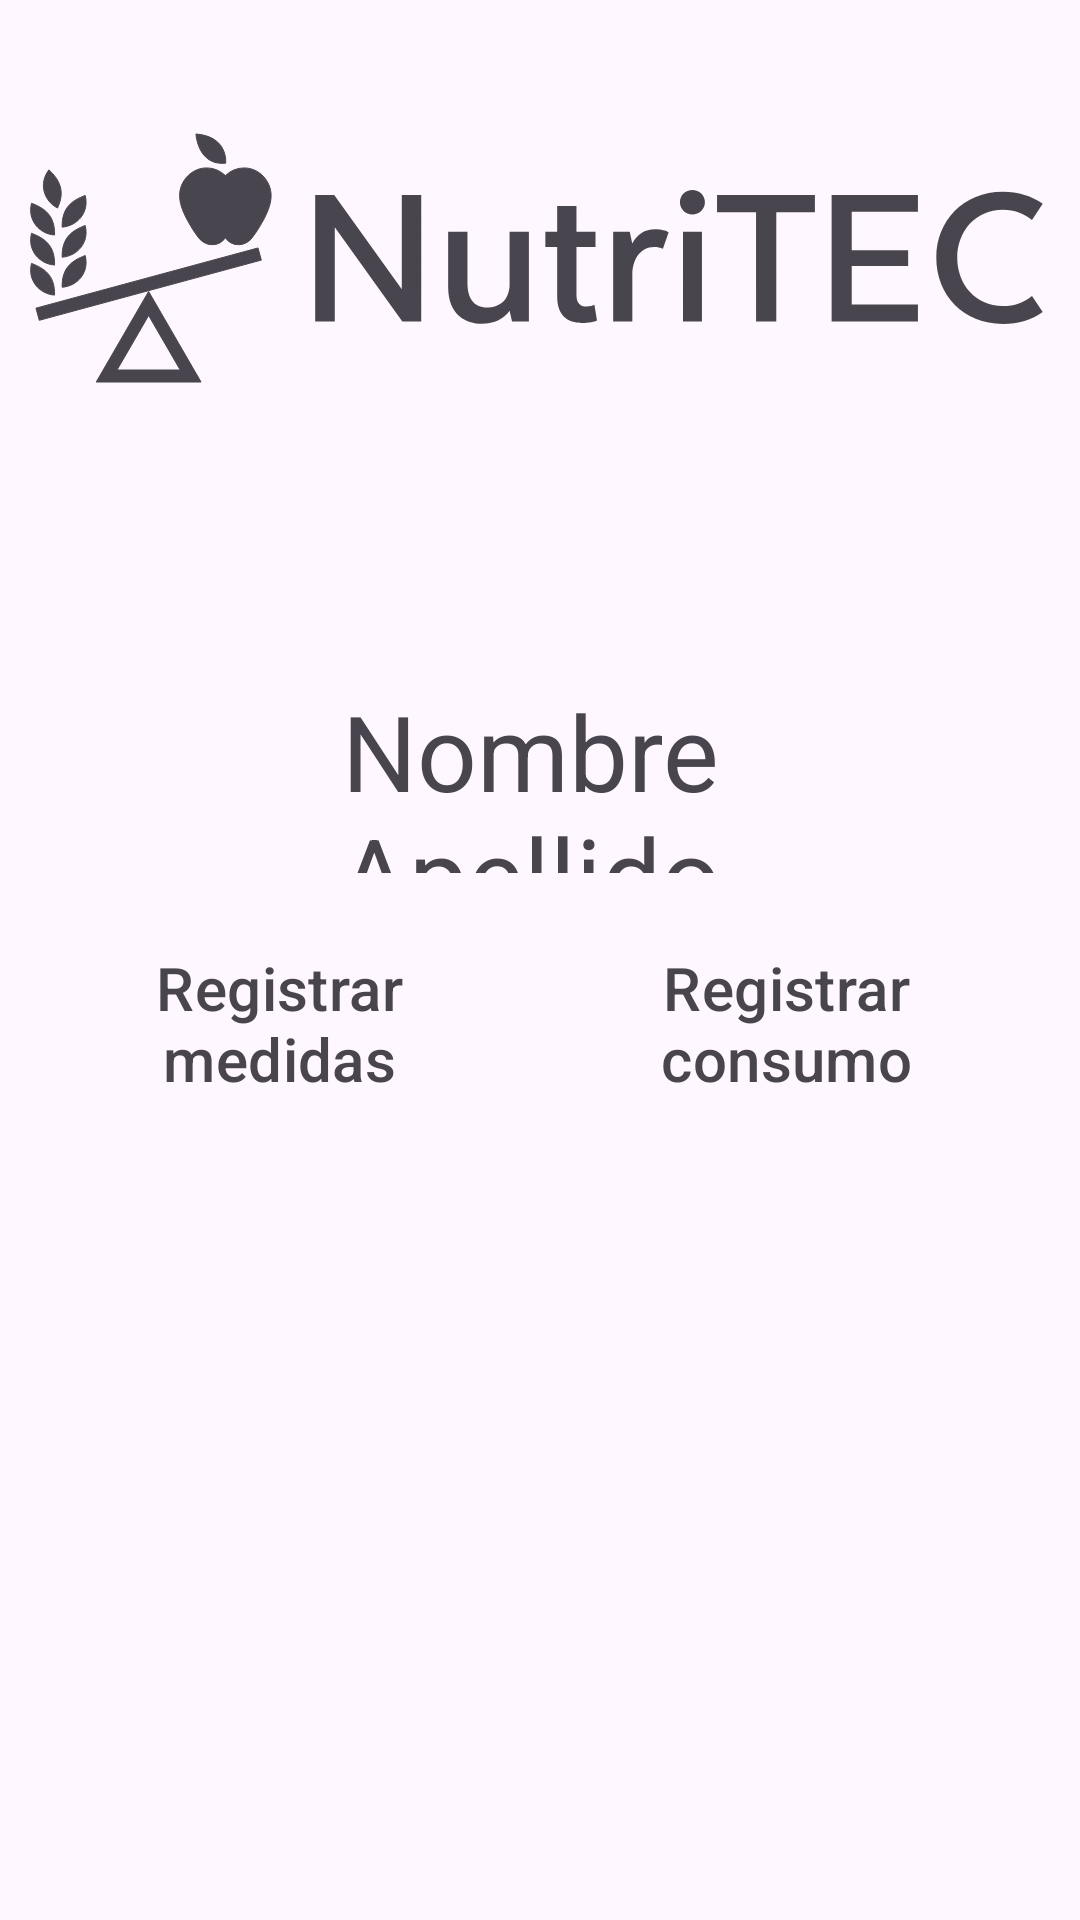

Reconstruct the res/layout file that produces this screen, plus the resources it refers to.
<!-- AndroidManifest.xml: application theme Theme.NutriTECPaciente -->
<!-- res/layout/activity_main.xml -->
<?xml version="1.0" encoding="utf-8"?>
<androidx.constraintlayout.widget.ConstraintLayout xmlns:android="http://schemas.android.com/apk/res/android"
    xmlns:app="http://schemas.android.com/apk/res-auto"
    xmlns:tools="http://schemas.android.com/tools"
    android:layout_width="match_parent"
    android:layout_height="match_parent"
    tools:context=".MainActivity">

    <LinearLayout
        android:layout_width="match_parent"
        android:layout_height="match_parent"
        android:layout_marginTop="1dp"
        android:layout_marginEnd="2dp"
        android:layout_marginBottom="1dp"
        android:orientation="vertical"
        android:padding="10sp"
        app:layout_constraintBottom_toBottomOf="parent"
        app:layout_constraintEnd_toEndOf="parent"
        app:layout_constraintStart_toStartOf="parent"
        app:layout_constraintTop_toTopOf="parent">

        <ImageView
            android:id="@+id/imageView"
            android:layout_width="match_parent"
            android:layout_height="150sp"
            app:srcCompat="@drawable/full_logo" />

        <Space
            android:layout_width="match_parent"
            android:layout_height="65sp" />

        <LinearLayout
            android:layout_width="match_parent"
            android:layout_height="wrap_content"
            android:layout_gravity="center"
            android:orientation="horizontal">

            <Button
                android:id="@+id/personal_info_btn"
                style="@style/Widget.AppCompat.Button.Borderless.Colored"
                android:layout_width="60sp"
                android:layout_height="65sp"
                android:layout_weight="1"
                app:icon="@drawable/baseline_person_24"
                app:iconPadding="0dp"
                app:iconTint="?attr/editTextColor" />

            <TextView
                android:id="@+id/user_name_show_text"
                android:layout_width="wrap_content"
                android:layout_height="65sp"
                android:layout_weight="1"
                android:text="@string/username_placeholder"
                android:textAlignment="center"
                android:textSize="35sp" />

            <Space
                android:layout_width="65sp"
                android:layout_height="65sp"
                android:layout_weight="1" />
        </LinearLayout>

        <LinearLayout
            android:layout_width="match_parent"
            android:layout_height="wrap_content"
            android:orientation="horizontal">

            <Button
                android:id="@+id/registrarMedidas_btn"
                style="@style/Widget.Material3.Button.ElevatedButton"
                android:layout_width="wrap_content"
                android:layout_height="100sp"
                android:layout_weight="1"
                android:text="@string/RegistroMedidas"
                android:textColor="?attr/colorControlNormal"
                android:textSize="20sp" />

            <Button
                android:id="@+id/registrarConsumo_btn"
                style="@style/Widget.Material3.Button.ElevatedButton"
                android:layout_width="wrap_content"
                android:layout_height="100sp"
                android:layout_weight="1"
                android:text="@string/RegistroConsumo"
                android:textColor="?attr/colorControlNormal"
                android:textSize="20sp" />
        </LinearLayout>
    </LinearLayout>

</androidx.constraintlayout.widget.ConstraintLayout>
<!-- resources referenced by this layout -->
<resources>
  <!-- drawable baseline_person_24 (drawable) -->
  <vector android:height="24dp" android:tint="#000000"
      android:viewportHeight="24" android:viewportWidth="24"
      android:width="24dp" xmlns:android="http://schemas.android.com/apk/res/android">
      <path android:fillColor="?attr/colorControlNormal" android:pathData="M12,12c2.21,0 4,-1.79 4,-4s-1.79,-4 -4,-4 -4,1.79 -4,4 1.79,4 4,4zM12,14c-2.67,0 -8,1.34 -8,4v2h16v-2c0,-2.66 -5.33,-4 -8,-4z"/>
  </vector>
  <!-- drawable full_logo: vector/xml drawable (drawable, 3304 chars, omitted) -->
  <string name="RegistroConsumo">Registrar consumo</string>
  <string name="RegistroMedidas">Registrar medidas</string>
  <string name="username_placeholder">Nombre Apellido</string>
  <style name="Theme.NutriTECPaciente" parent="Base.Theme.NutriTECPaciente" />
  <style name="Base.Theme.NutriTECPaciente" parent="Theme.Material3.DayNight.NoActionBar">
          
          <item name="colorPrimary">#9F9F9F</item>
          <item name="colorPrimaryVariant">@color/purple_700</item>
          <item name="colorOnPrimary">@color/white</item>
          
          <item name="colorSecondary">@color/teal_200</item>
          <item name="colorSecondaryVariant">@color/teal_700</item>
          <item name="colorOnSecondary">@color/black</item>
          
          <item name="android:statusBarColor">?attr/colorPrimaryVariant</item>
          
      </style>
  <!-- not gathered from this repository: default colours our renderer supplied (Android Studio template values) -->
  <color name="purple_700">#FF3700B3</color>
  <color name="teal_200">#FF03DAC5</color>
  <color name="teal_700">#FF018786</color>
  <color name="black">#FF000000</color>
  <color name="white">#FFFFFFFF</color>
</resources>
